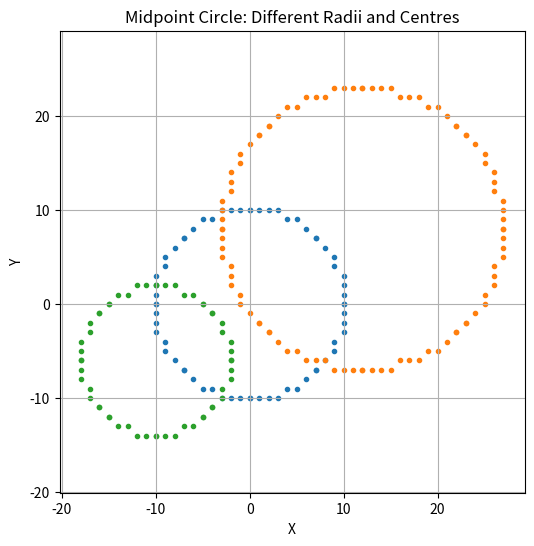

Generate this figure with matplotlib:
#Draw circles with different radii and centres.
import matplotlib.pyplot as plt

def plot_circle_points(xc, yc, x, y, xes, yes):
    points = [
        ( x + xc,  y + yc),
        (-x + xc,  y + yc),
        ( x + xc, -y + yc),
        (-x + xc, -y + yc),
        ( y + xc,  x + yc),
        (-y + xc,  x + yc),
        ( y + xc, -x + yc),
        (-y + xc, -x + yc)
    ]
    for px, py in points:
        xes.append(px)
        yes.append(py)


def midpoint_circle(r, xc, yc):
    x = 0
    y = r
    p = 1 - r

    xes, yes = [], []
    plot_circle_points(xc, yc, x, y, xes, yes)

    while x < y:
        x += 1
        if p < 0:
            p = p + 2 * x + 1
        else:
            y -= 1
            p = p + 2 * (x - y) + 1

        plot_circle_points(xc, yc, x, y, xes, yes)

    return xes, yes


# -------- Draw circles with different radii and centres --------
circles = [
    (10, 0, 0),
    (15, 12, 8),
    (8, -10, -6)
]

plt.figure(figsize=(6, 6))

for r, xc, yc in circles:
    xes, yes = midpoint_circle(r, xc, yc)
    plt.scatter(xes, yes, marker='.')

plt.title("Midpoint Circle: Different Radii and Centres")
plt.xlabel("X")
plt.ylabel("Y")
plt.grid(True)
plt.axis('equal')
plt.show()
